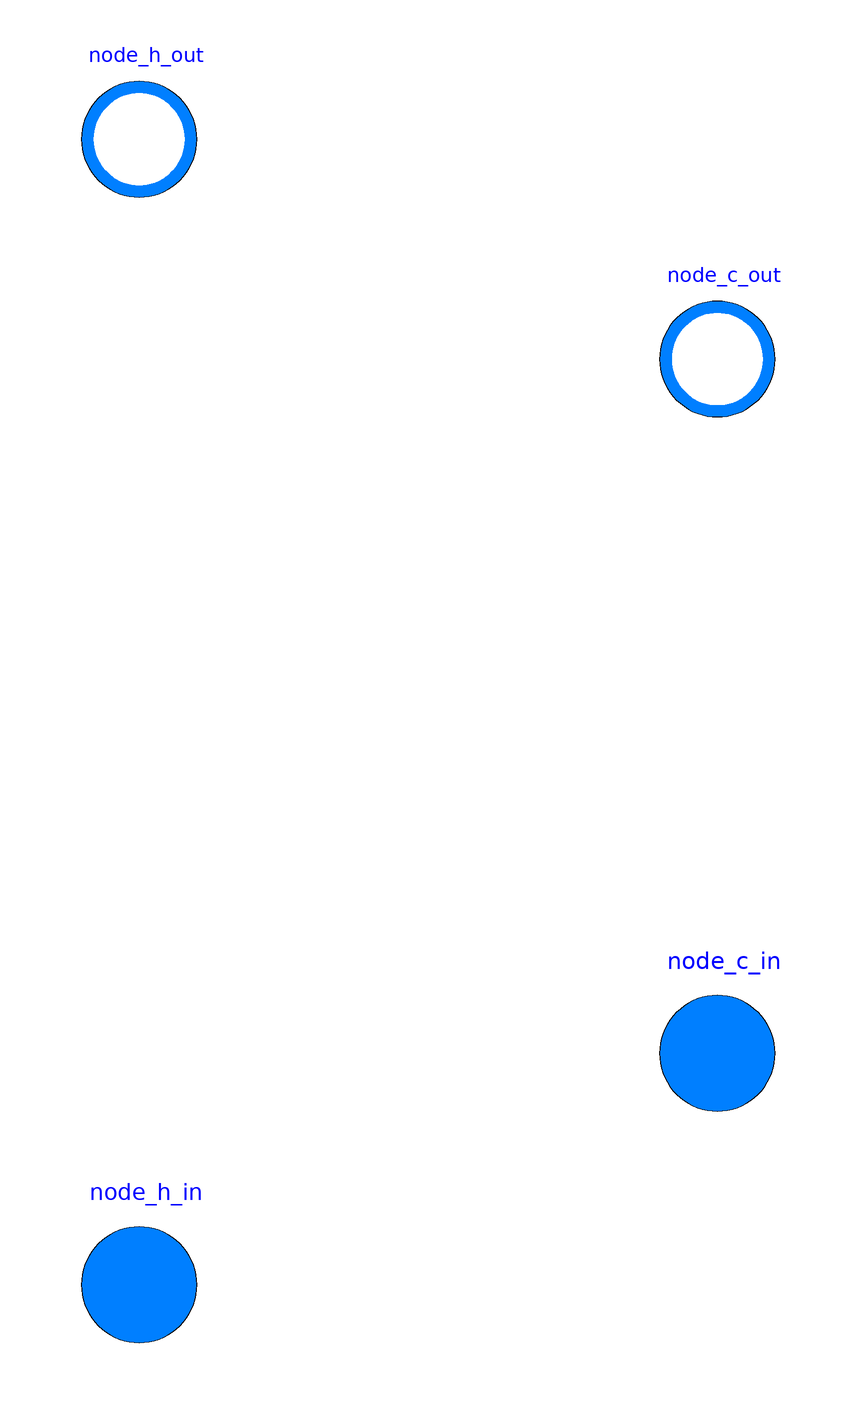

The Modelica model whose source follows is shown above as a component diagram (icons at their Placement, wires along their Line points).

model Heat_exchanger "Heat exchanger for single phase heat transfer"
        //Medium model
        replaceable package Medium_h = VIP.Media.OneRandomOrganicFluid  constrainedby
          Modelica.Media.Interfaces.PartialMedium "Medium model hot cells" annotation(choicesAllMatching = true);
        replaceable package Medium_c = VIP.Media.OneRandomOrganicFluid  constrainedby
          Modelica.Media.Interfaces.PartialMedium "Medium model hot cells" annotation(choicesAllMatching = true);
        //Input parameters
        parameter Modelica.SIunits.Temperature T_h_out
          "Outlet temperature hot side"                                              annotation (Dialog(tab="Addco"));
        parameter Modelica.SIunits.AbsolutePressure dp_h
          "Pressure drop hot side";
        parameter Modelica.SIunits.Temperature T_c_out
          "Outlet temperature cold side"                                              annotation (Dialog(tab="Addco"));
        parameter Modelica.SIunits.AbsolutePressure dp_c
          "Pressure drop cold side";
        parameter Modelica.SIunits.TemperatureDifference dT_in
          "Inlet temperature difference" annotation (Dialog(tab="Addco"));
        parameter Modelica.SIunits.TemperatureDifference dT_out
          "Outlet temperature difference" annotation (Dialog(tab="Addco"));
        parameter Boolean use_T_h_out = false
          "true if outlet temperature hot side is given" annotation (Dialog(tab="Addco"));
        parameter Boolean use_T_c_out = false
          "true if outlet temperature cold side is given" annotation (Dialog(tab="Addco"));
        parameter Boolean use_dT_in = false
          "true if inlet temperature difference is given" annotation (Dialog(tab="Addco"));
        parameter Boolean use_dT_out = false
          "true if outlet temperature difference is given" annotation (Dialog(tab="Addco"));
        parameter Modelica.SIunits.Temperature T_h_in_start = 323.15
          "Inlet temperature hot side start value" annotation (Dialog(tab="Start"));
        parameter Modelica.SIunits.Temperature T_h_out_start = 303.15
          "Outlet temperature hot side start value" annotation (Dialog(tab="Start"));
        parameter Modelica.SIunits.Temperature T_c_in_start = 298.15
          "Inlet temperature cold side start value"  annotation (Dialog(tab="Start"));
        parameter Modelica.SIunits.Temperature T_c_out_start = 313.15
          "Outlet temperature cold side start value"  annotation (Dialog(tab="Start"));
        parameter Modelica.SIunits.AbsolutePressure p_h_in_start = 1e5
          "Inlet pressure hot side start value" annotation (Dialog(tab="Start"));
        parameter Modelica.SIunits.AbsolutePressure p_h_out_start = p_h_in_start
          "Outlet pressure hot side start value" annotation (Dialog(tab="Start"));
        parameter Modelica.SIunits.AbsolutePressure p_c_in_start = 1e5
          "Inlet pressure cold side start value"  annotation (Dialog(tab="Start"));
        parameter Modelica.SIunits.AbsolutePressure p_c_out_start = p_c_in_start
          "Outlet pressure cold side start value"  annotation (Dialog(tab="Start"));
        parameter Medium_h.SpecificEnthalpy h_h_in_start = Medium_h.specificEnthalpy_pT(
         p_h_in_start, T_h_in_start) "Inlet enthalpy start value hot side" annotation (Dialog(tab="Start"));
        parameter Medium_h.SpecificEnthalpy h_h_out_start = Medium_h.specificEnthalpy_pT(
         p_h_out_start, T_h_out_start) "Outlet enthalpy start value hot side" annotation (Dialog(tab="Start"));
        parameter Medium_c.SpecificEnthalpy h_c_in_start = Medium_c.specificEnthalpy_pT(
         p_c_in_start, T_c_in_start) "Inlet enthalpy start value cold side" annotation (Dialog(tab="Start"));
        parameter Medium_c.SpecificEnthalpy h_c_out_start = Medium_c.specificEnthalpy_pT(
         p_c_out_start, T_c_out_start) "Outlet enthalpy start value cold side" annotation (Dialog(tab="Start"));
        Modelica.SIunits.HeatFlowRate qdot "Heat rate";

        Nodes.Node_in node_c_in(redeclare package Medium = Medium_c,
        h(start = h_c_in_start), p(start = p_c_in_start))
          "Inlet node cold side"                                                  annotation (Placement(transformation(extent={{90,-70},{110,-50}}),
              iconTransformation(
              extent={{-10,-10},{10,10}},
              rotation=-90,
              origin={-60,-100})));
        Nodes.Node_out node_c_out(redeclare package Medium = Medium_c,
        h(start = h_c_out_start), p(start = p_c_out_start))
          "Outlet node cold side"                                                   annotation (Placement(transformation(extent={{90,50},{110,70}}),
              iconTransformation(
              extent={{-10,-10},{10,10}},
              rotation=-90,
              origin={60,-100})));
        Nodes.Node_in node_h_in(redeclare package Medium = Medium_h,
        h(start = h_h_in_start), p(start = p_h_in_start)) "Inlet node hot side"
                                                                                annotation (Placement(transformation(extent={{-10,-110},{10,-90}}),
              iconTransformation(extent={{-10,-10},{10,10}},
              rotation=-90,
              origin={100,0})));
        Nodes.Node_out node_h_out(redeclare package Medium = Medium_h,
        h(start = h_h_out_start), p(start = p_h_out_start))
          "Outlet node hot side"                                                   annotation (Placement(transformation(extent={{-10,88},{10,108}}),
              iconTransformation(extent={{-10,-10},{10,10}},
              rotation=-90,
              origin={-100,0})));
      equation

        //Mass balance
        node_c_in.m_flow     = node_c_out.m_flow;
        node_h_in.m_flow     = node_h_out.m_flow;

        //Energy balance
        qdot                 = node_c_in.m_flow*(node_c_out.h - node_c_in.h);
        qdot                 = node_h_in.m_flow*(node_h_in.h - node_h_out.h);

        //Outlet pressures
        node_c_out.p         = node_c_in.p - dp_c;
        node_h_out.p         = node_h_in.p - dp_h;

        //Boundary equations
        if use_T_h_out then
          T_h_out  = Medium_h.temperature(Medium_h.setState_ph(node_h_out.p,
          node_h_out.h));
        end if;

        if use_T_c_out then
          T_c_out  = Medium_c.temperature(Medium_c.setState_ph(node_c_out.p,
          node_c_out.h));
        end if;

        if use_dT_in then
          dT_in              = Medium_h.temperature(Medium_h.setState_ph(node_h_in.p,
          node_h_in.h)) - Medium_c.temperature(Medium_c.setState_ph(node_c_out.p,
          node_c_out.h));
        end if;

        if use_dT_out then
          dT_out             = Medium_h.temperature(Medium_h.setState_ph(node_h_out.p,
          node_h_out.h)) - Medium_c.temperature(Medium_c.setState_ph(node_c_in.p,
          node_c_in.h));
          Medium_c.temperature_ph(node_c_in.p, node_c_in.h);
        end if;

        connect(node_c_in, node_c_in) annotation (Line(
            points={{100,-60},{100,-60}},
            color={0,127,255},
            smooth=Smooth.None));
        annotation(Diagram(coordinateSystem(preserveAspectRatio=false, extent={{-100,-100},
                  {100,100}}),
                           graphics), Icon(coordinateSystem(extent={{-100,-100},{100,100}},      preserveAspectRatio=false,  initialScale = 0.1, grid = {2, 2}), graphics={  Rectangle(lineColor = {0, 0, 255}, fillColor = {230, 230, 230},
                  fillPattern =                                                                                                    FillPattern.Solid, extent={{
                    -100,100},{100,-100}},
                origin={1.42109e-014,-1.42109e-014},
                rotation=-90),                                                                                                    Line(points={{
                    100,-61},{-58,-61},{-11,0},{-58,59},{102,59}},                                                                                                   color = {0, 0, 255}, thickness = 0.5,
                origin={1,2},
                rotation=-90),                                                                                                    Text(lineColor = {85, 170, 255}, extent={{
                    -100,15},{100,-15}},                                                                                                    textString = "%name",
                origin={0,112},
                rotation=0)}));
      end Heat_exchanger;